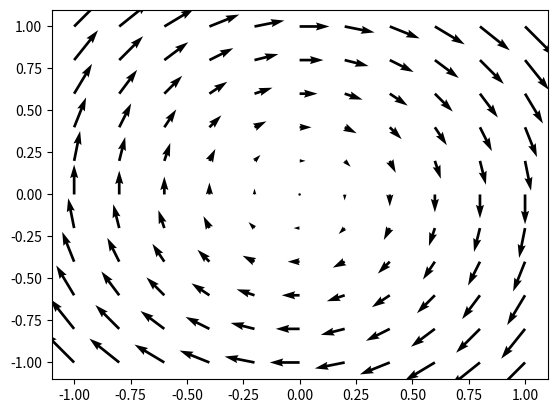

Write the Python code that produced this figure.
# quiver.py
# -------------------------------------------------------------------------
# Create a quiver plot.
# ------------------------------------------------------------------------- 
import numpy as np
import matplotlib.pyplot as plt

coords = np.linspace(-1, 1, 11)
X, Y = np.meshgrid(coords, coords)
Vx, Vy = Y, -X

plt.figure()
plt.quiver(X, Y, Vx, Vy)
plt.show()
